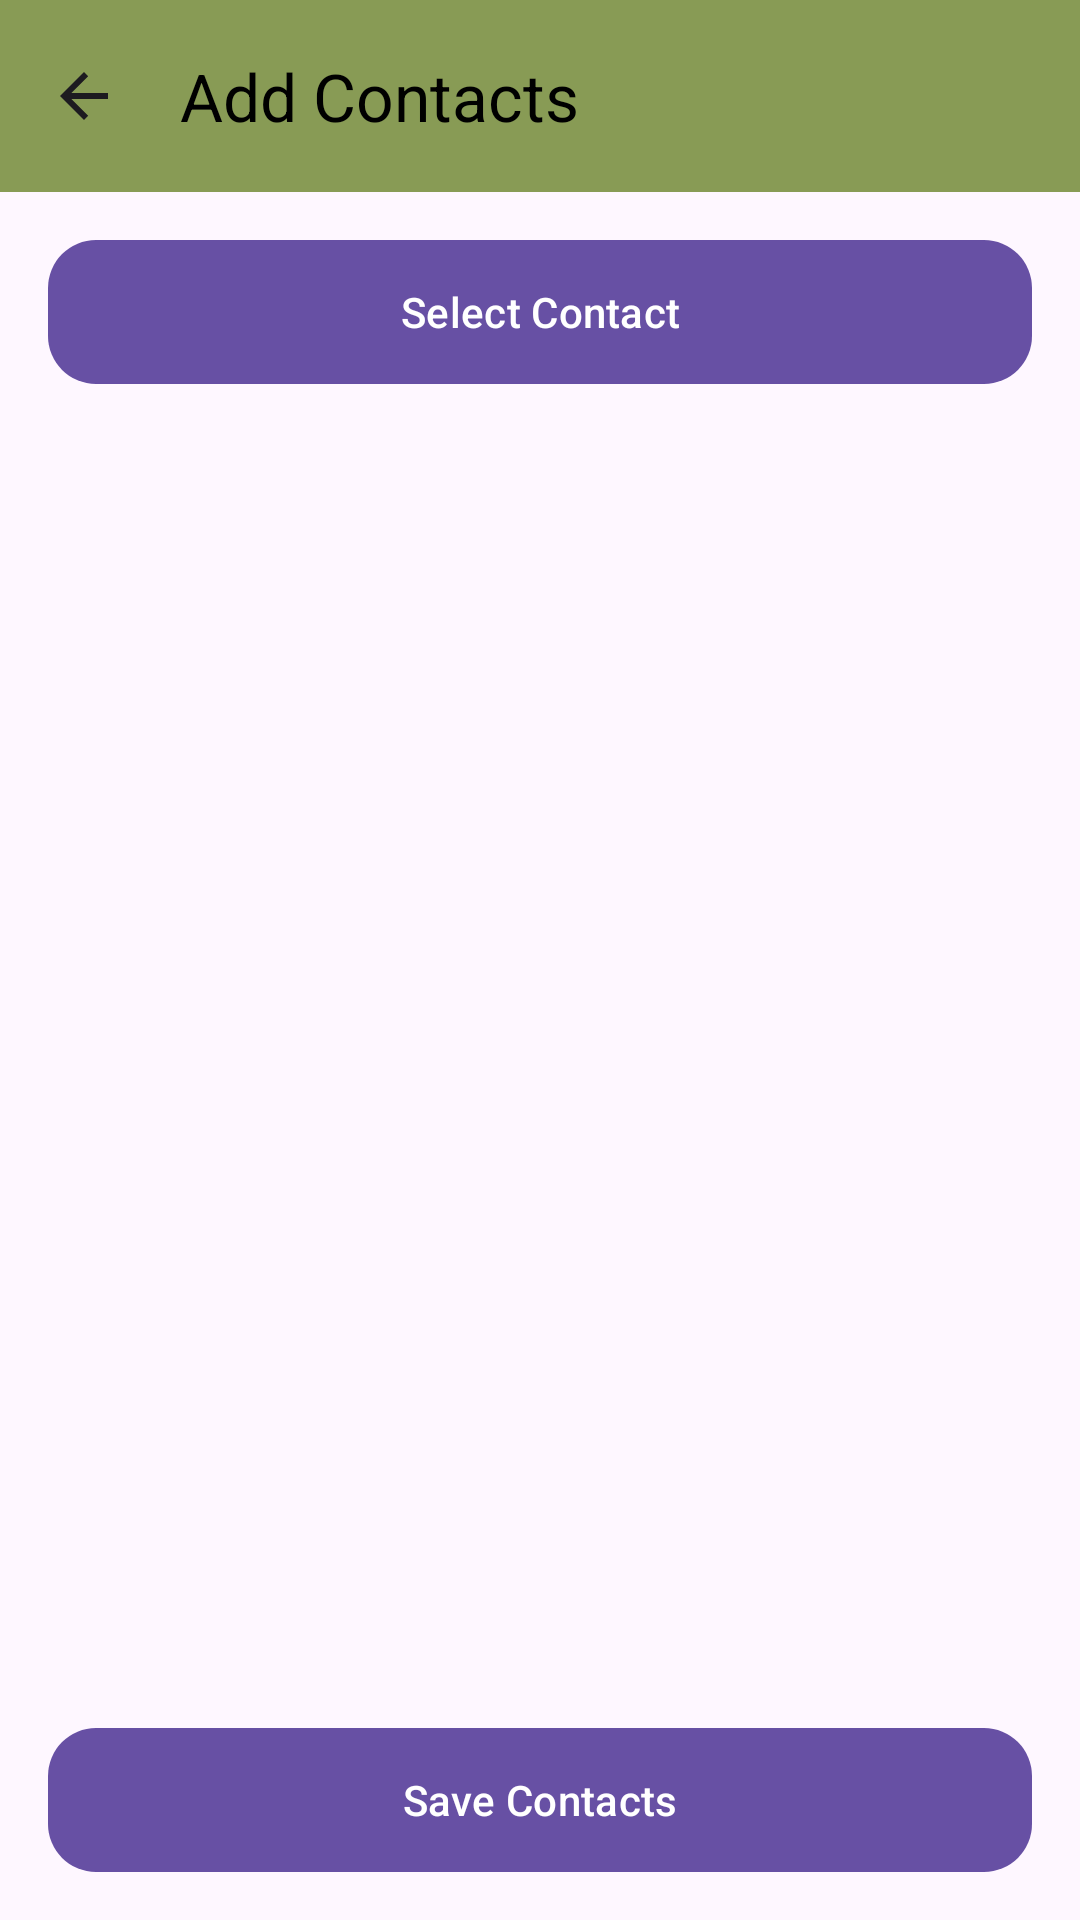

Android layout source for this screen:
<!-- AndroidManifest.xml: application theme Theme.WomenSafetyApp -->
<!-- res/layout/activity_add_contact.xml -->
<?xml version="1.0" encoding="utf-8"?>

<androidx.constraintlayout.widget.ConstraintLayout xmlns:android="http://schemas.android.com/apk/res/android"
    xmlns:app="http://schemas.android.com/apk/res-auto"
    xmlns:tools="http://schemas.android.com/tools"
    android:id="@+id/main"
    android:layout_width="match_parent"
    android:layout_height="match_parent"
    tools:context=".AddContactActivity">

    
    <com.google.android.material.appbar.MaterialToolbar
        android:id="@+id/topAppBar"
        android:layout_width="0dp"
        android:layout_height="wrap_content"
        android:background="#889B55"
        android:theme="@style/ThemeOverlay.MaterialComponents.ActionBar"
        android:elevation="4dp"
        app:title="Add Contacts"
        app:titleTextColor="@color/black"
        app:navigationIcon="?attr/homeAsUpIndicator"
        app:layout_constraintTop_toTopOf="parent"
        app:layout_constraintStart_toStartOf="parent"
        app:layout_constraintEnd_toEndOf="parent" />

    
    <com.google.android.material.button.MaterialButton
        android:id="@+id/btnSelectContact"
        android:layout_width="0dp"
        android:layout_height="wrap_content"
        android:text="Select Contact"
        android:background="@drawable/coustom_button"
        android:layout_marginTop="16dp"
        app:layout_constraintTop_toBottomOf="@id/topAppBar"
        app:layout_constraintStart_toStartOf="parent"
        app:layout_constraintEnd_toEndOf="parent"
        android:layout_marginHorizontal="16dp" />

    <androidx.recyclerview.widget.RecyclerView
        android:id="@+id/recycler_view_contacts"
        android:layout_width="match_parent"
        android:layout_height="0dp"
        android:layout_margin="16dp"
        android:layout_weight="1"
        app:layout_constraintBottom_toTopOf="@+id/btnSaveContacts"
        app:layout_constraintEnd_toEndOf="parent"
        app:layout_constraintStart_toStartOf="parent"
        app:layout_constraintTop_toBottomOf="@id/btnSelectContact" />


    
    <com.google.android.material.button.MaterialButton
        android:id="@+id/btnSaveContacts"
        android:layout_width="0dp"
        android:layout_height="wrap_content"
        android:text="Save Contacts"
        android:background="@drawable/coustom_button"
        android:layout_marginTop="16dp"
        app:layout_constraintBottom_toBottomOf="parent"
        app:layout_constraintStart_toStartOf="parent"
        app:layout_constraintEnd_toEndOf="parent"
        android:layout_marginVertical="16dp"
        android:layout_marginHorizontal="16dp" />



</androidx.constraintlayout.widget.ConstraintLayout>
<!-- resources referenced by this layout -->
<resources>
  <!-- drawable coustom_button (drawable) -->
  <?xml version="1.0" encoding="utf-8"?>
  
  <shape xmlns:android="http://schemas.android.com/apk/res/android">
      <gradient
          android:startColor="#CAE260"
      android:endColor="#5F815F"
      android:angle="45" />
  
  
      <corners android:radius="16dp" />
  </shape>
  <style name="Theme.WomenSafetyApp" parent="Base.Theme.WomenSafetyApp" />
  <style name="Base.Theme.WomenSafetyApp" parent="Theme.Material3.DayNight.NoActionBar">
          
          
      </style>
  <!-- not gathered from this repository: default colours our renderer supplied (Android Studio template values) -->
  <color name="black">#FF000000</color>
</resources>
